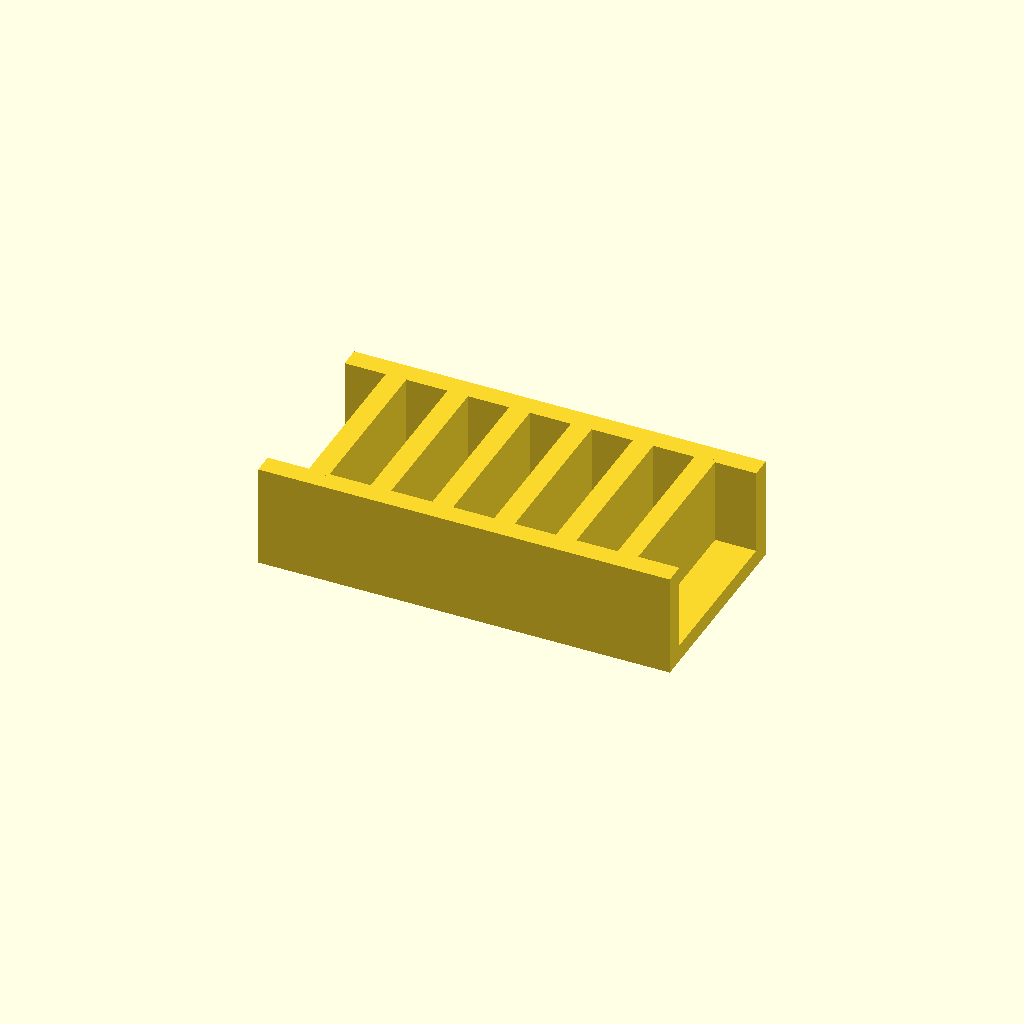
Cell 1 — every parameter at its default value.
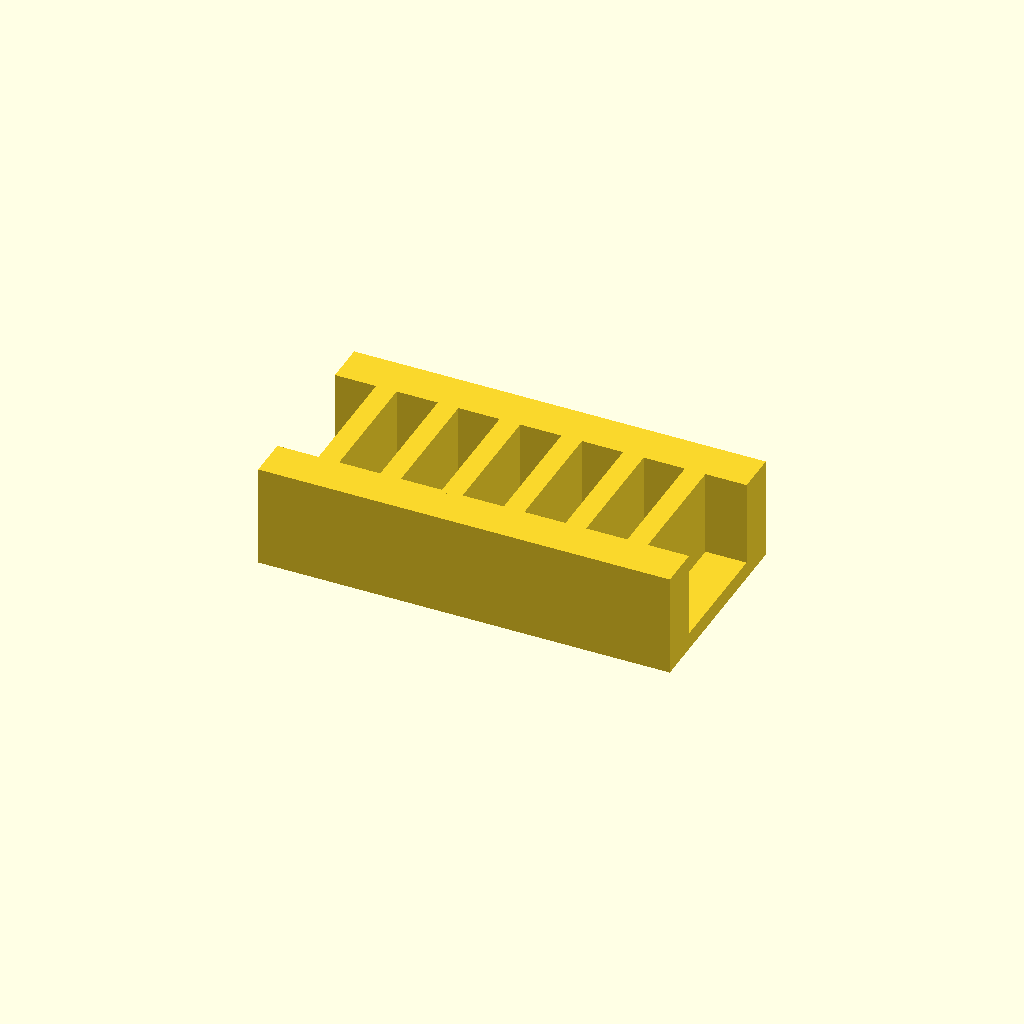
Cell 2: rail_w = 12 (everything else at default).
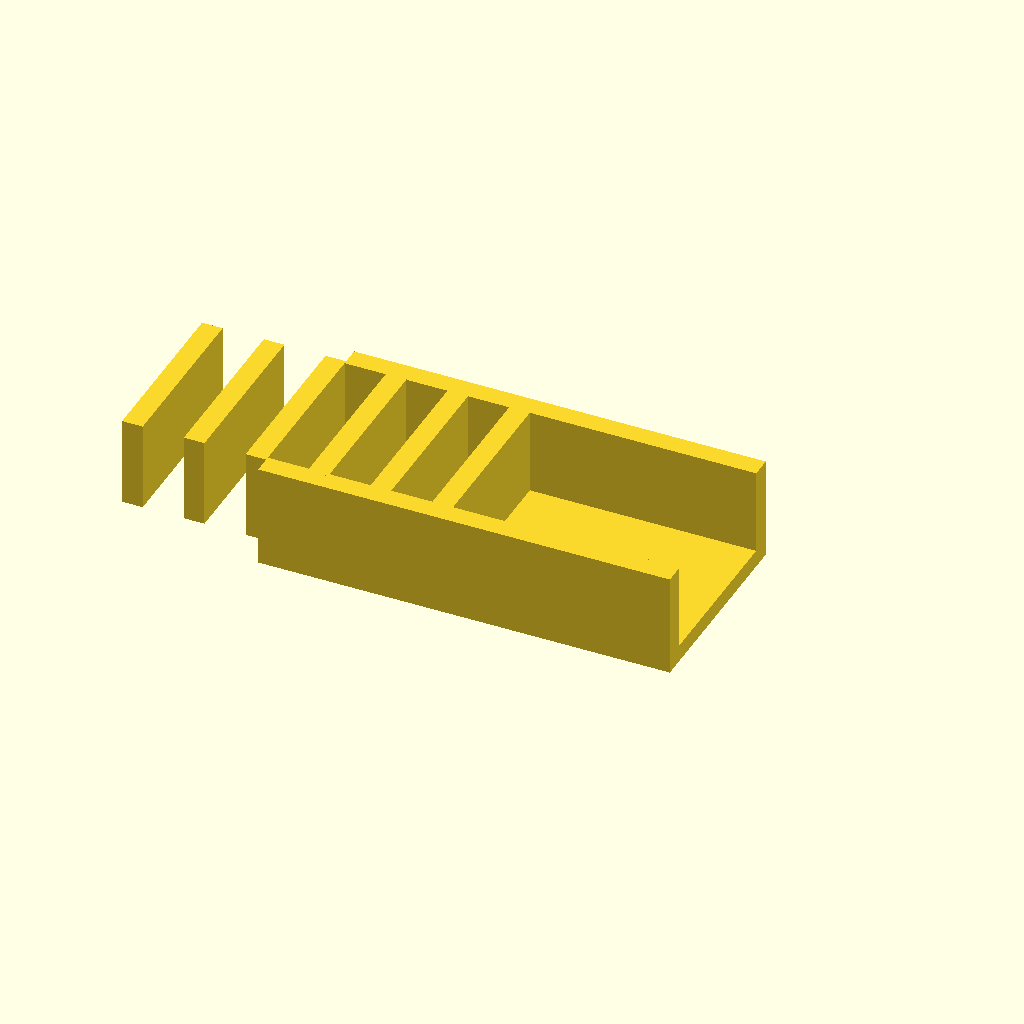
Cell 3 — ribs set to 12, the other parameters unchanged.
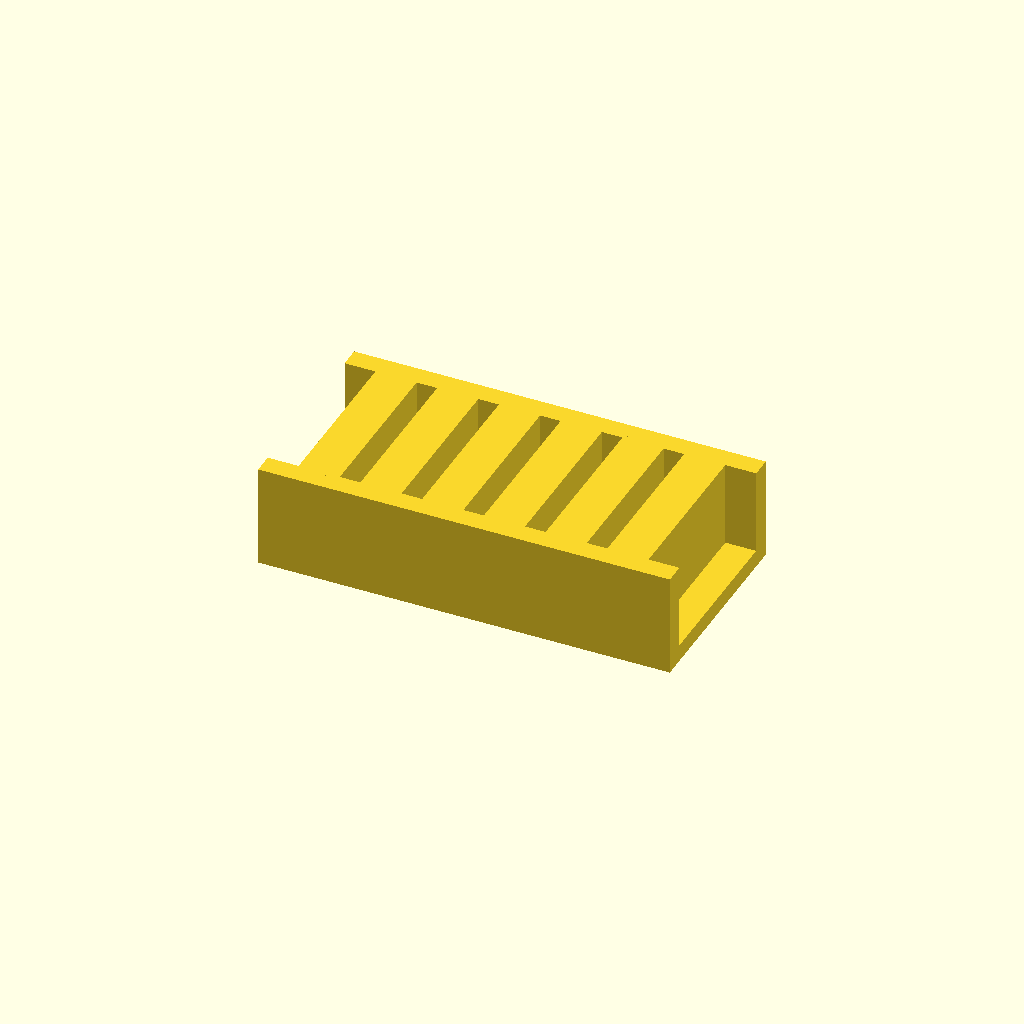
Cell 4 — rib_t set to 12, the other parameters unchanged.
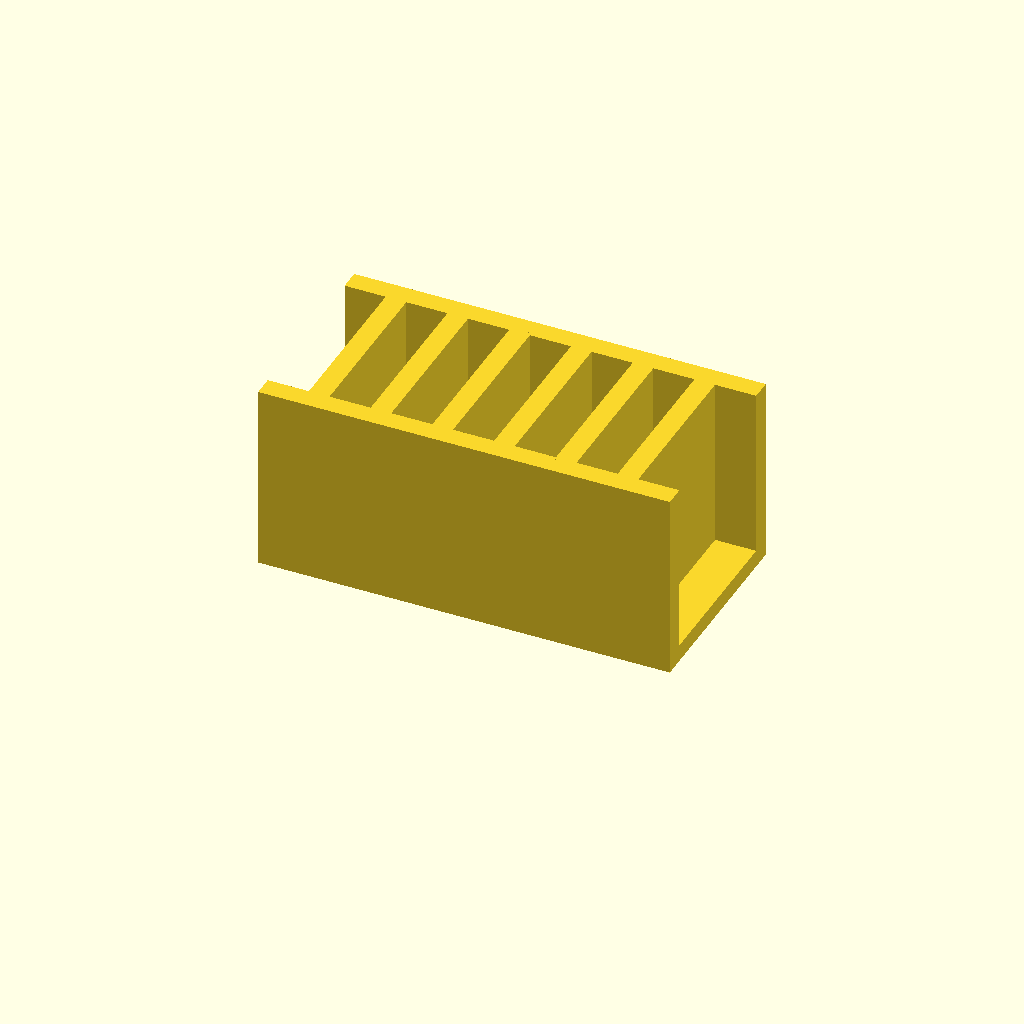
Cell 5 — rib_h set to 50, the other parameters unchanged.
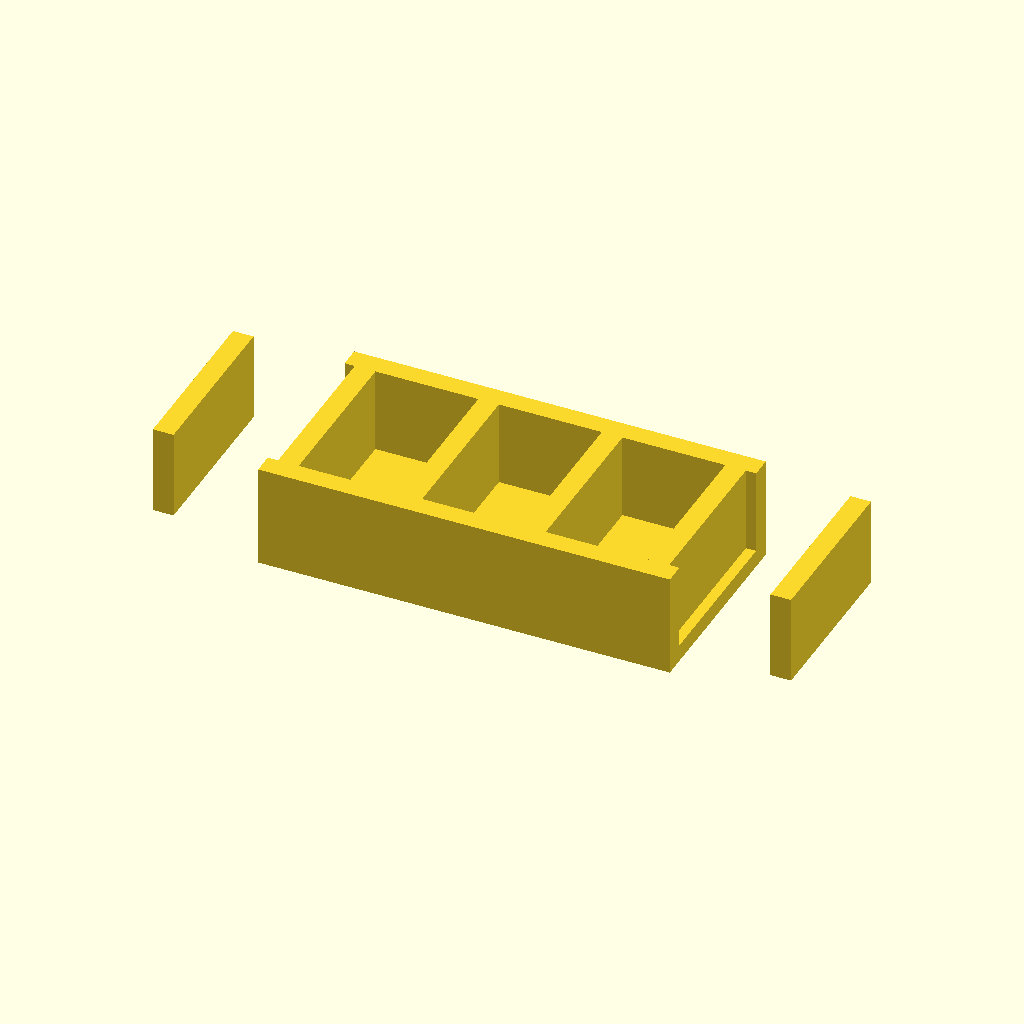
Cell 6: pitch = 36 (everything else at default).
All cells are drawn from one camera (rotation 55°, 0°, 25°, orthographic, colour scheme Cornfield), so only the parameter changes between them.
The OpenSCAD source (optional_data/data/place1/ribframes/part_0134.scad):
$fn = 32;

// ----------------------------------------------------------------------
// Rib frame 120 x 60 x 30
// 6 ribs at 18 mm pitch
// ----------------------------------------------------------------------

// --- parameters (mm) ---
frame = [120, 60, 5];  // base plate size (x, y, z)
rail_w = 6;            // side rail width
ribs = 6;              // number of ribs
rib_t = 6;             // rib thickness
rib_h = 25;            // rib height above the base plate
pitch = 18;            // pitch between rib centres

// --- derived feature positions (mm) ---
span = (ribs - 1) * pitch;          // = 90   distance between the outer ribs
origin_x = -span / 2;               // = -45   X of the first rib
rib_len = frame[1] - 2 * rail_w + 2;  // = 50   rib length, 1 mm into each rail
feature_centers = [
  [origin_x + 0 * pitch, 0],
  [origin_x + 1 * pitch, 0],
  [origin_x + 2 * pitch, 0],
  [origin_x + 3 * pitch, 0],
  [origin_x + 4 * pitch, 0],
  [origin_x + 5 * pitch, 0]
];   // rib centre line, drives the rib loop

// base plate, two side rails, then the ribs read straight off feature_centers
union() {
  translate([-frame[0] / 2, -frame[1] / 2, 0]) cube(frame);
  translate([-frame[0] / 2, -frame[1] / 2, 0]) cube([frame[0], rail_w, frame[2] + rib_h]);
  translate([-frame[0] / 2, frame[1] / 2 - rail_w, 0]) cube([frame[0], rail_w, frame[2] + rib_h]);
  for (centre = feature_centers)
    translate([centre[0] - rib_t / 2, centre[1] - rib_len / 2, frame[2] - 1])
      cube([rib_t, rib_len, rib_h + 1]);
}
Customizer parameters (derived from the source; name, type, default, range or options):
frame: vector, default [120, 60, 5]
rail_w: number, default 6
ribs: number, default 6
rib_t: number, default 6
rib_h: number, default 25
pitch: number, default 18
